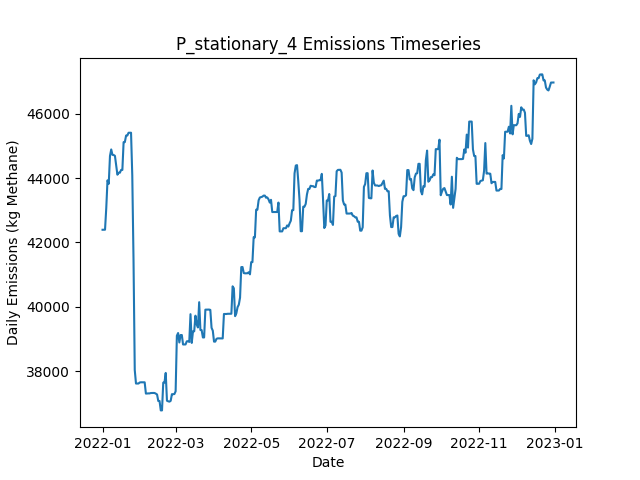

The data file committed next to this chart (first rows):
Date, Daily Emissions (Kg Methane), Daily Mitigable Emissions (Kg Methane), Daily Non-Mitigable Emissions (Kg Methan…, Daily Cost ($), Active Leaks, New Leaks, Leaks Repaired, Leaks Naturally Repaired, Leaks Tagged, Daily Repair Cost ($), Daily Natural Repair Cost ($), stationary Deployment Cost ($), stationary Sites flagged for Follow-Up, stationary Leaks tagged for repair, stationary Sites Visited, stationary Travel Time (Minutes), stationary Survey Time (Minutes), OGI_FU Deployment Cost ($), OGI_FU Sites flagged for Follow-Up, OGI_FU Leaks tagged for repair, OGI_FU Sites Visited, OGI_FU Travel Time (Minutes), OGI_FU Survey Time (Minutes)
2022-01-01, 42396, 7784, 34612, 6030, 367, 374, 0, 5, 0.00000, 0.00000, 1000, 6030, 0, , 10, 0, 0, 0.00000, , 0, 0, 0, 0
2022-01-02, 42397, 7785, 34612, 30, 369, 2, 0, 0, 0.00000, 0.00000, 0.00000, 30, 0, , 10, 0, 0, 0.00000, , 0, 0, 0, 0
2022-01-03, 42398, 7786, 34612, 30, 370, 1, 0, 0, 0.00000, 0.00000, 0.00000, 30, 0, , 10, 0, 0, 0.00000, , 0, 0, 0, 0
2022-01-04, 43071, 7786, 35286, 30, 371, 2, 0, 0, 0.00000, 0.00000, 0.00000, 30, 0, , 10, 0, 0, 0.00000, , 0, 0, 0, 0
2022-01-05, 43933, 7784, 36150, 30, 371, 1, 0, 1, 0.00000, 0.00000, 200, 30, 0, , 10, 0, 0, 0.00000, , 0, 0, 0, 0
2022-01-06, 43826, 7762, 36063, 30, 368, 1, 0, 2, 0.00000, 0.00000, 400, 30, 0, , 10, 0, 0, 0.00000, , 0, 0, 0, 0
2022-01-07, 44690, 7763, 36927, 30, 370, 2, 0, 0, 0.00000, 0.00000, 0.00000, 30, 0, , 10, 0, 0, 0.00000, , 0, 0, 0, 0
2022-01-08, 44894, 7759, 37135, 30, 369, 1, 0, 1, 0.00000, 0.00000, 200, 30, 0, , 10, 0, 0, 0.00000, , 0, 0, 0, 0
2022-01-09, 44726, 7781, 36945, 30, 368, 1, 0, 0, 0.00000, 0.00000, 0.00000, 30, 0, , 10, 0, 0, 0.00000, , 0, 0, 0, 0
2022-01-10, 44720, 7775, 36945, 1030, 368, 1, 0, 1, 70, 0.00000, 200, 30, 10, , 10, 0, 0, 1000, , 70, 3, 120, 360
2022-01-11, 44695, 7854, 36841, 1030, 368, 1, 0, 0, 75, 0.00000, 0.00000, 30, 0, , 10, 0, 0, 1000, , 75, 3, 120, 360
2022-01-12, 44402, 7854, 36547, 1030, 367, 0, 0, 0, 86, 0.00000, 0.00000, 30, 0, , 10, 0, 0, 1000, , 86, 3, 120, 360
2022-01-13, 44108, 7854, 36253, 530, 365, 0, 0, 1, 24, 0.00000, 200, 30, 0, , 10, 0, 0, 500, , 24, 1, 30, 120
2022-01-14, 44170, 7916, 36253, 30, 366, 1, 0, 0, 0.00000, 0.00000, 0.00000, 30, 0, , 10, 0, 0, 0.00000, , 0, 0, 0, 0
2022-01-15, 44170, 7916, 36253, 30, 367, 1, 0, 0, 0.00000, 0.00000, 0.00000, 30, 0, , 10, 0, 0, 0.00000, , 0, 0, 0, 0
2022-01-16, 44256, 7916, 36340, 30, 368, 1, 0, 0, 0.00000, 0.00000, 0.00000, 30, 0, , 10, 0, 0, 0.00000, , 0, 0, 0, 0
2022-01-17, 44256, 7916, 36340, 30, 368, 0, 0, 0, 0.00000, 0.00000, 0.00000, 30, 0, , 10, 0, 0, 0.00000, , 0, 0, 0, 0
2022-01-18, 45120, 7916, 37204, 30, 369, 1, 0, 0, 0.00000, 0.00000, 0.00000, 30, 0, , 10, 0, 0, 0.00000, , 0, 0, 0, 0
2022-01-19, 45122, 7918, 37204, 1030, 369, 2, 0, 1, 80, 0.00000, 200, 30, 10, , 10, 0, 0, 1000, , 80, 3, 120, 360
2022-01-20, 45326, 8122, 37204, 1030, 370, 1, 0, 0, 70, 0.00000, 0.00000, 30, 0, , 10, 0, 0, 1000, , 70, 3, 120, 360
2022-01-21, 45326, 8122, 37204, 1030, 370, 0, 0, 0, 76, 0.00000, 0.00000, 30, 0, , 10, 0, 0, 1000, , 76, 3, 120, 360
2022-01-22, 45412, 8122, 37290, 530, 371, 1, 0, 0, 30, 0.00000, 0.00000, 30, 0, , 10, 0, 0, 500, , 30, 1, 30, 120
2022-01-23, 45412, 8122, 37290, 30, 371, 0, 0, 0, 0.00000, 0.00000, 0.00000, 30, 0, , 10, 0, 0, 0.00000, , 0, 0, 0, 0
2022-01-24, 45414, 8123, 37290, 30, 373, 2, 0, 0, 0.00000, 0.00000, 0.00000, 30, 0, , 10, 0, 0, 0.00000, , 0, 0, 0, 0
2022-01-25, 44086, 6709, 37377, 11430, 318, 2, 57, 0, 0.00000, 11400, 0.00000, 30, 0, , 10, 0, 0, 0.00000, , 0, 0, 0, 0
2022-01-26, 41472, 4095, 37377, 13230, 254, 2, 66, 0, 0.00000, 13200, 0.00000, 30, 0, , 10, 0, 0, 0.00000, , 0, 0, 0, 0
2022-01-27, 38035, 657.9, 37377, 15830, 175, 1, 79, 1, 0.00000, 15800, 200, 30, 0, , 10, 0, 0, 0.00000, , 0, 0, 0, 0
2022-01-28, 37614, 323.9, 37290, 4830, 157, 2, 19, 0, 13, 3800, 0.00000, 30, 10, , 10, 0, 0, 1000, , 13, 3, 120, 360
2022-01-29, 37614, 323.9, 37290, 1030, 157, 0, 0, 0, 18, 0.00000, 0.00000, 30, 0, , 10, 0, 0, 1000, , 18, 3, 120, 360
2022-01-30, 37614, 323.9, 37290, 1030, 157, 0, 0, 0, 19, 0.00000, 0.00000, 30, 0, , 10, 0, 0, 1000, , 19, 3, 120, 360
2022-01-31, 37646, 356.1, 37290, 530, 158, 1, 0, 0, 6, 0.00000, 0.00000, 30, 0, , 10, 0, 0, 500, , 6, 1, 30, 120
2022-02-01, 37653, 362.6, 37290, 30, 159, 1, 0, 0, 0.00000, 0.00000, 0.00000, 30, 0, , 10, 0, 0, 0.00000, , 0, 0, 0, 0
2022-02-02, 37653, 362.6, 37290, 30, 159, 0, 0, 0, 0.00000, 0.00000, 0.00000, 30, 0, , 10, 0, 0, 0.00000, , 0, 0, 0, 0
2022-02-03, 37653, 362.6, 37290, 30, 159, 0, 0, 0, 0.00000, 0.00000, 0.00000, 30, 0, , 10, 0, 0, 0.00000, , 0, 0, 0, 0
2022-02-04, 37652, 361.6, 37290, 230, 160, 2, 1, 0, 0.00000, 200, 0.00000, 30, 0, , 10, 0, 0, 0.00000, , 0, 0, 0, 0
2022-02-05, 37301, 304.9, 36996, 230, 159, 2, 1, 1, 0.00000, 200, 200, 30, 0, , 10, 0, 0, 0.00000, , 0, 0, 0, 0
2022-02-06, 37306, 309.2, 36996, 1030, 161, 2, 0, 0, 21, 0.00000, 0.00000, 30, 10, , 10, 0, 0, 1000, , 21, 3, 120, 360
2022-02-07, 37307, 310.9, 36996, 1030, 162, 1, 0, 0, 19, 0.00000, 0.00000, 30, 0, , 10, 0, 0, 1000, , 19, 3, 120, 360
2022-02-08, 37307, 310.9, 36996, 1030, 162, 0, 0, 0, 17, 0.00000, 0.00000, 30, 0, , 10, 0, 0, 1000, , 17, 3, 120, 360
2022-02-09, 37319, 322, 36996, 530, 163, 1, 0, 0, 5, 0.00000, 0.00000, 30, 0, , 10, 0, 0, 500, , 5, 1, 30, 120
2022-02-10, 37322, 325.1, 36996, 30, 164, 1, 0, 0, 0.00000, 0.00000, 0.00000, 30, 0, , 10, 0, 0, 0.00000, , 0, 0, 0, 0
2022-02-11, 37322, 325.1, 36996, 30, 164, 0, 0, 0, 0.00000, 0.00000, 0.00000, 30, 0, , 10, 0, 0, 0.00000, , 0, 0, 0, 0
2022-02-12, 37320, 323.1, 36996, 230, 163, 0, 1, 0, 0.00000, 200, 0.00000, 30, 0, , 10, 0, 0, 0.00000, , 0, 0, 0, 0
2022-02-13, 37299, 302.6, 36996, 630, 161, 1, 3, 0, 0.00000, 600, 0.00000, 30, 0, , 10, 0, 0, 0.00000, , 0, 0, 0, 0
2022-02-14, 37274, 277.8, 36996, 830, 158, 1, 4, 0, 0.00000, 800, 0.00000, 30, 0, , 10, 0, 0, 0.00000, , 0, 0, 0, 0
2022-02-15, 37071, 74.35, 36996, 1230, 157, 0, 1, 0, 16, 200, 0.00000, 30, 10, , 10, 0, 0, 1000, , 16, 3, 120, 360
2022-02-16, 37072, 75.92, 36996, 1030, 158, 1, 0, 0, 18, 0.00000, 0.00000, 30, 0, , 10, 0, 0, 1000, , 18, 3, 120, 360
2022-02-17, 36779, 75.92, 36703, 1030, 157, 0, 0, 0, 16, 0.00000, 0.00000, 30, 0, , 10, 0, 0, 1000, , 16, 3, 120, 360
2022-02-18, 36779, 75.92, 36703, 530, 157, 0, 0, 0, 6, 0.00000, 0.00000, 30, 0, , 10, 0, 0, 500, , 6, 1, 30, 120
2022-02-19, 37643, 75.92, 37567, 30, 158, 1, 0, 0, 0.00000, 0.00000, 0.00000, 30, 0, , 10, 0, 0, 0.00000, , 0, 0, 0, 0
2022-02-20, 37644, 76.86, 37567, 30, 159, 1, 0, 0, 0.00000, 0.00000, 0.00000, 30, 0, , 10, 0, 0, 0.00000, , 0, 0, 0, 0
2022-02-21, 37944, 83.58, 37860, 630, 159, 3, 3, 0, 0.00000, 600, 0.00000, 30, 0, , 10, 0, 0, 0.00000, , 0, 0, 0, 0
2022-02-22, 37080, 83.58, 36996, 30, 158, 0, 0, 0, 0.00000, 0.00000, 0.00000, 30, 0, , 10, 0, 0, 0.00000, , 0, 0, 0, 0
2022-02-23, 37062, 65.1, 36996, 1030, 153, 0, 5, 0, 0.00000, 1000, 0.00000, 30, 0, , 10, 0, 0, 0.00000, , 0, 0, 0, 0
2022-02-24, 37050, 53.96, 36996, 1230, 152, 0, 1, 0, 14, 200, 0.00000, 30, 10, , 10, 0, 0, 1000, , 14, 3, 120, 360
2022-02-25, 37076, 79.07, 36996, 1030, 154, 2, 0, 0, 19, 0.00000, 0.00000, 30, 0, , 10, 0, 0, 1000, , 19, 3, 120, 360
2022-02-26, 37283, 79.07, 37204, 1030, 156, 2, 0, 0, 13, 0.00000, 0.00000, 30, 0, , 10, 0, 0, 1000, , 13, 3, 120, 360
2022-02-27, 37283, 79.07, 37204, 530, 156, 0, 0, 0, 6, 0.00000, 0.00000, 30, 0, , 10, 0, 0, 500, , 6, 1, 30, 120
2022-02-28, 37287, 83.01, 37204, 30, 157, 1, 0, 0, 0.00000, 0.00000, 0.00000, 30, 0, , 10, 0, 0, 0.00000, , 0, 0, 0, 0
2022-03-01, 37373, 83.01, 37290, 30, 156, 1, 0, 0, 0.00000, 0.00000, 0.00000, 30, 0, , 10, 0, 0, 0.00000, , 0, 0, 0, 0
... 305 more rows
